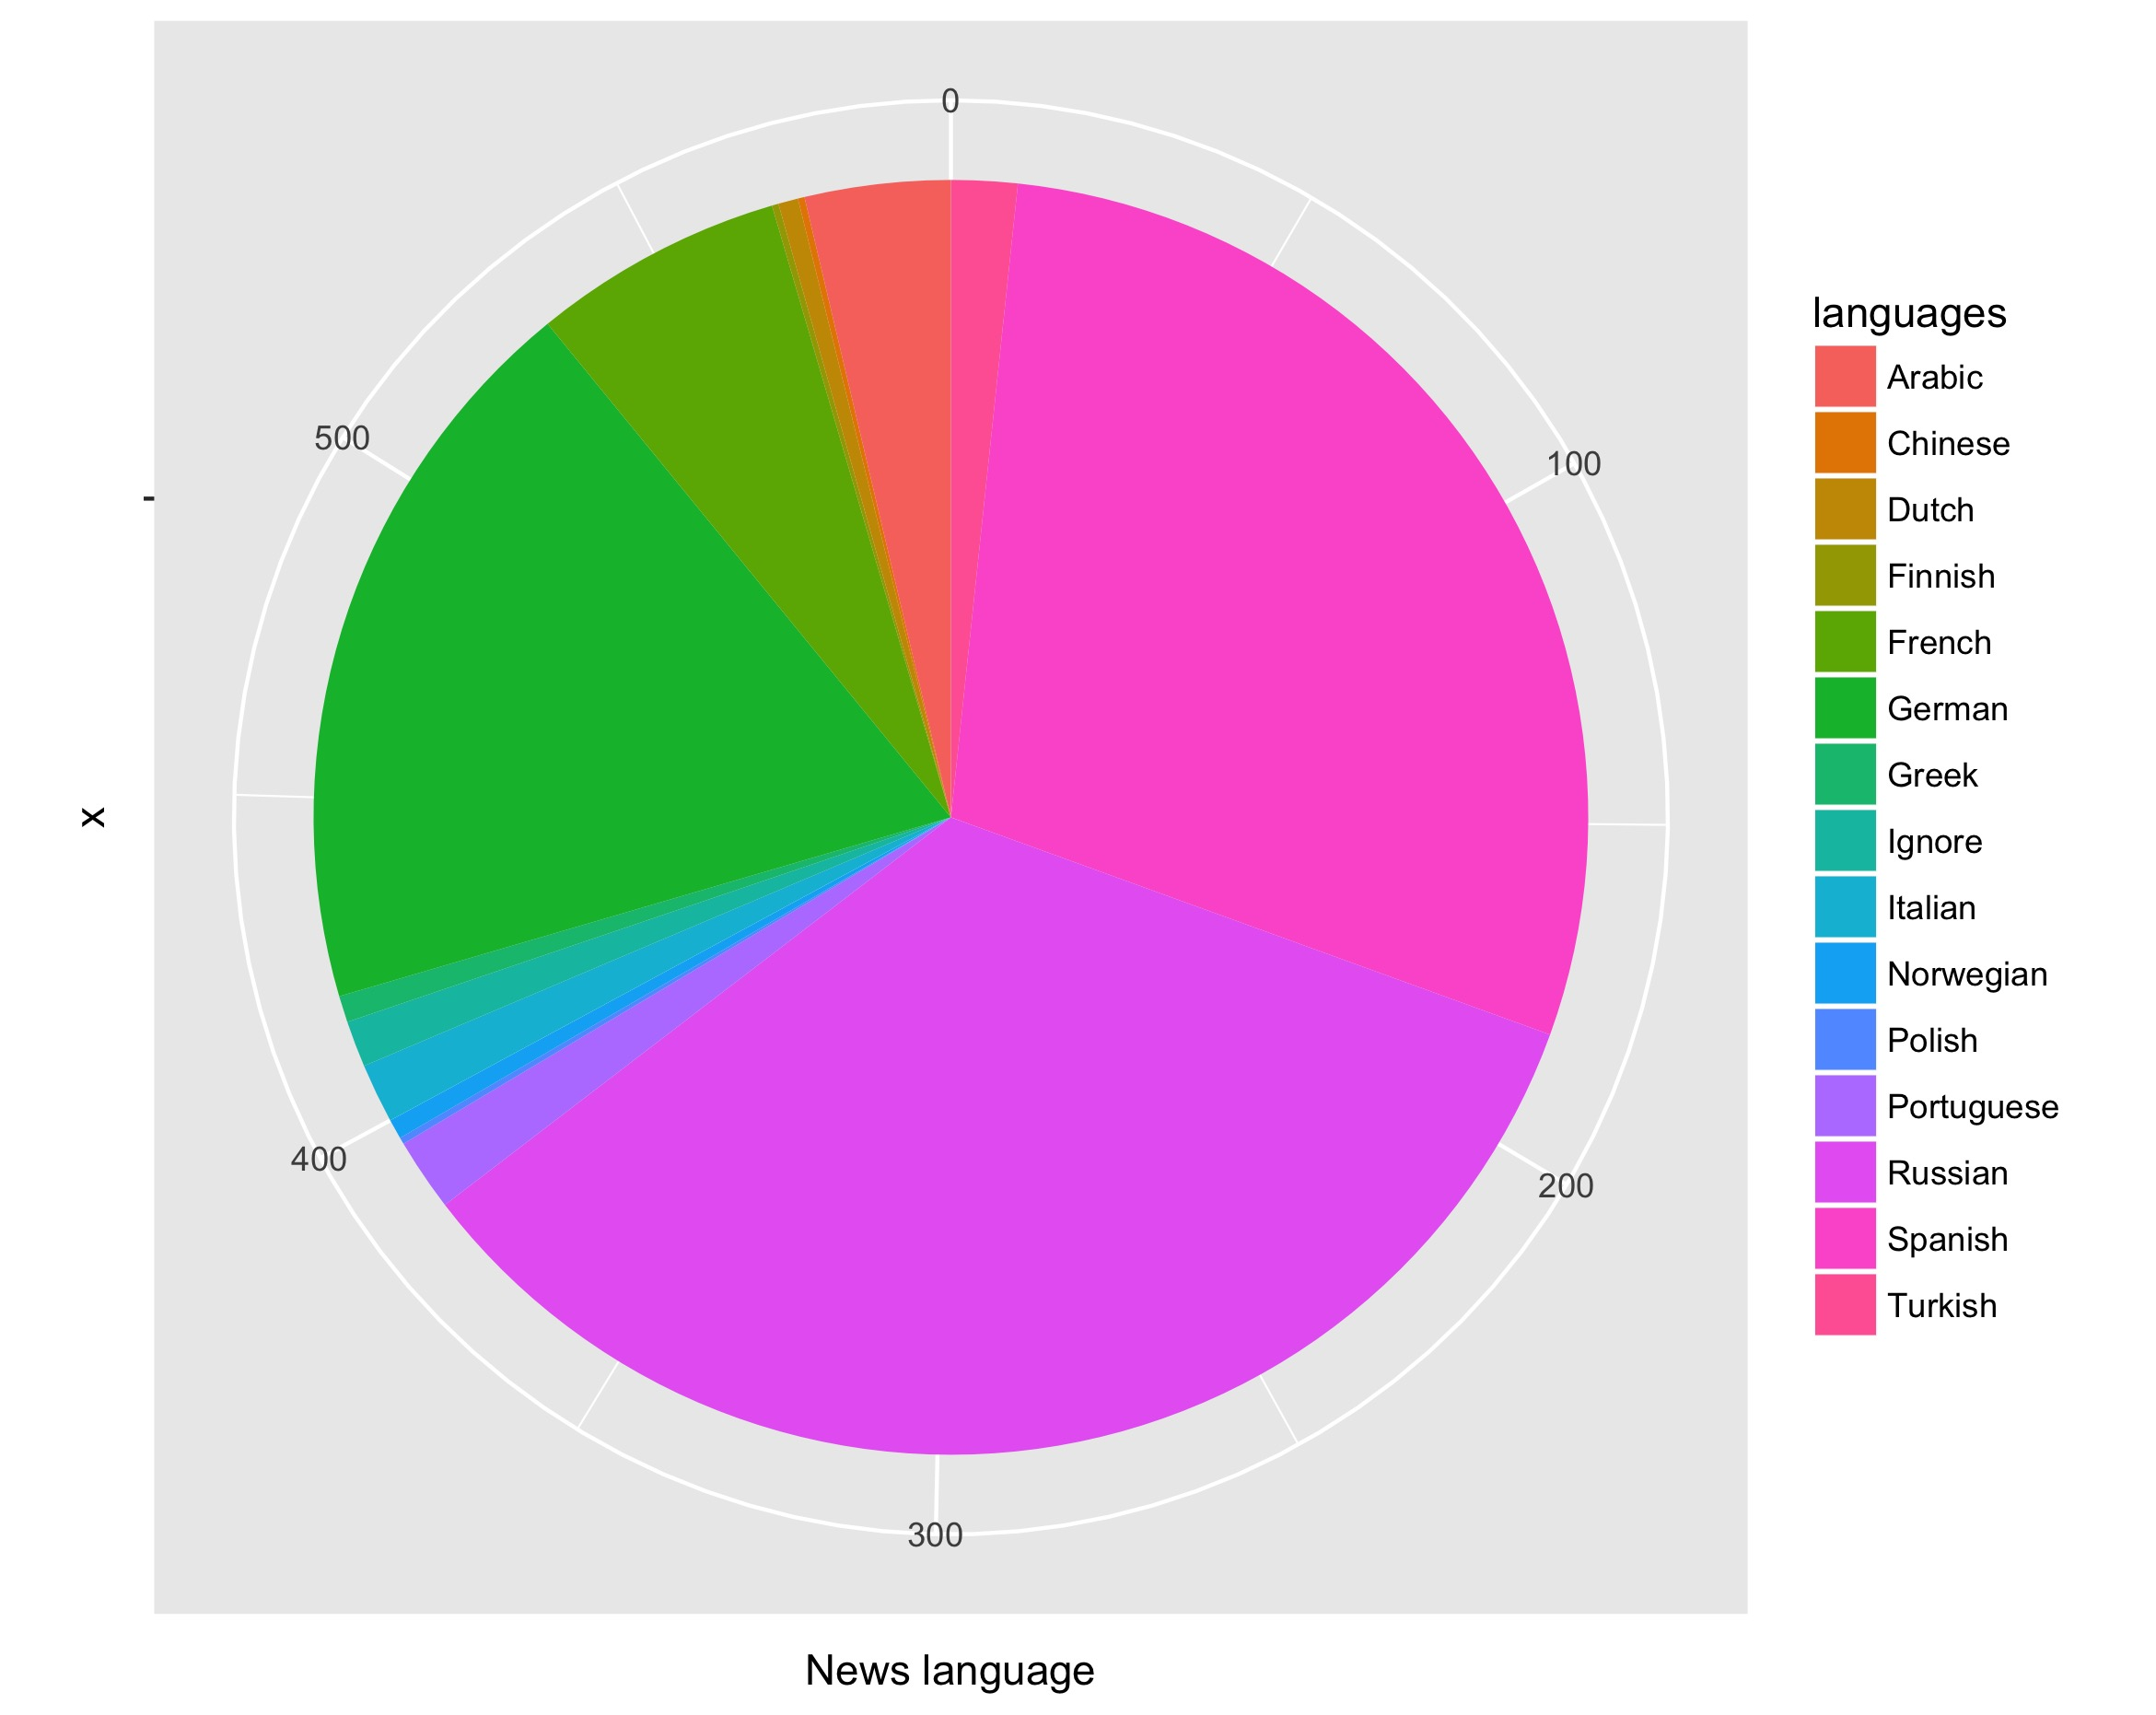

The R source for this figure:
library(dplyr)
library(ggplot2)

data_set <- read.csv("data/fake.csv", stringsAsFactors = FALSE)

pie_Chart <- function(dataset) {
  
  # english <- nrow(filter(dataset, language == "english"))
  portuguese <- nrow(filter(dataset, language == "portuguese"))
  greek <- nrow(filter(dataset, language == "greek"))
  turkish <- nrow(filter(dataset, language == "turkish"))
  russian <- nrow(filter(dataset, language == "russian"))
  french <- nrow(filter(dataset, language == "french"))
  finnish <- nrow(filter(dataset, language == "finnish"))
  arabic <- nrow(filter(dataset, language == "arabic"))
  spanish <- nrow(filter(dataset, language == "spanish"))
  german <- nrow(filter(dataset, language == "german"))
  norwegian <- nrow(filter(dataset, language == "norwegian"))
  chinese <- nrow(filter(dataset, language == "chinese"))
  italian <- nrow(filter(dataset, language == "italian"))
  dutch <- nrow(filter(dataset, language == "dutch"))
  polish <- nrow(filter(dataset, language == "polish"))
  ignore <- nrow(filter(dataset, language == "ignore"))
  
  df <- data.frame( 
    languages <- c( "Portuguese", "Greek", "Turkish", "Russian", "French", "Finnish", "Arabic", "Spanish", "German",
                   "Norwegian", "Chinese", "Italian", "Dutch", "Polish", "Ignore"),
    categories <- c( portuguese, greek, turkish, russian, french, finnish, arabic, spanish, german, norwegian, 
                    chinese, italian, dutch, polish, ignore)
  )
  
  pie_chart <- ggplot(df, aes( x = " ", y = categories, fill = languages)) + 
    geom_bar(width = 1, stat="identity") + coord_polar("y", start = 0) + ylab("News language")
  
  return(pie_chart)
}

graph <- pie_Chart(data_set)
ggsave(filename = "Static Analysis 4/news_lang.jpg", plot = graph)